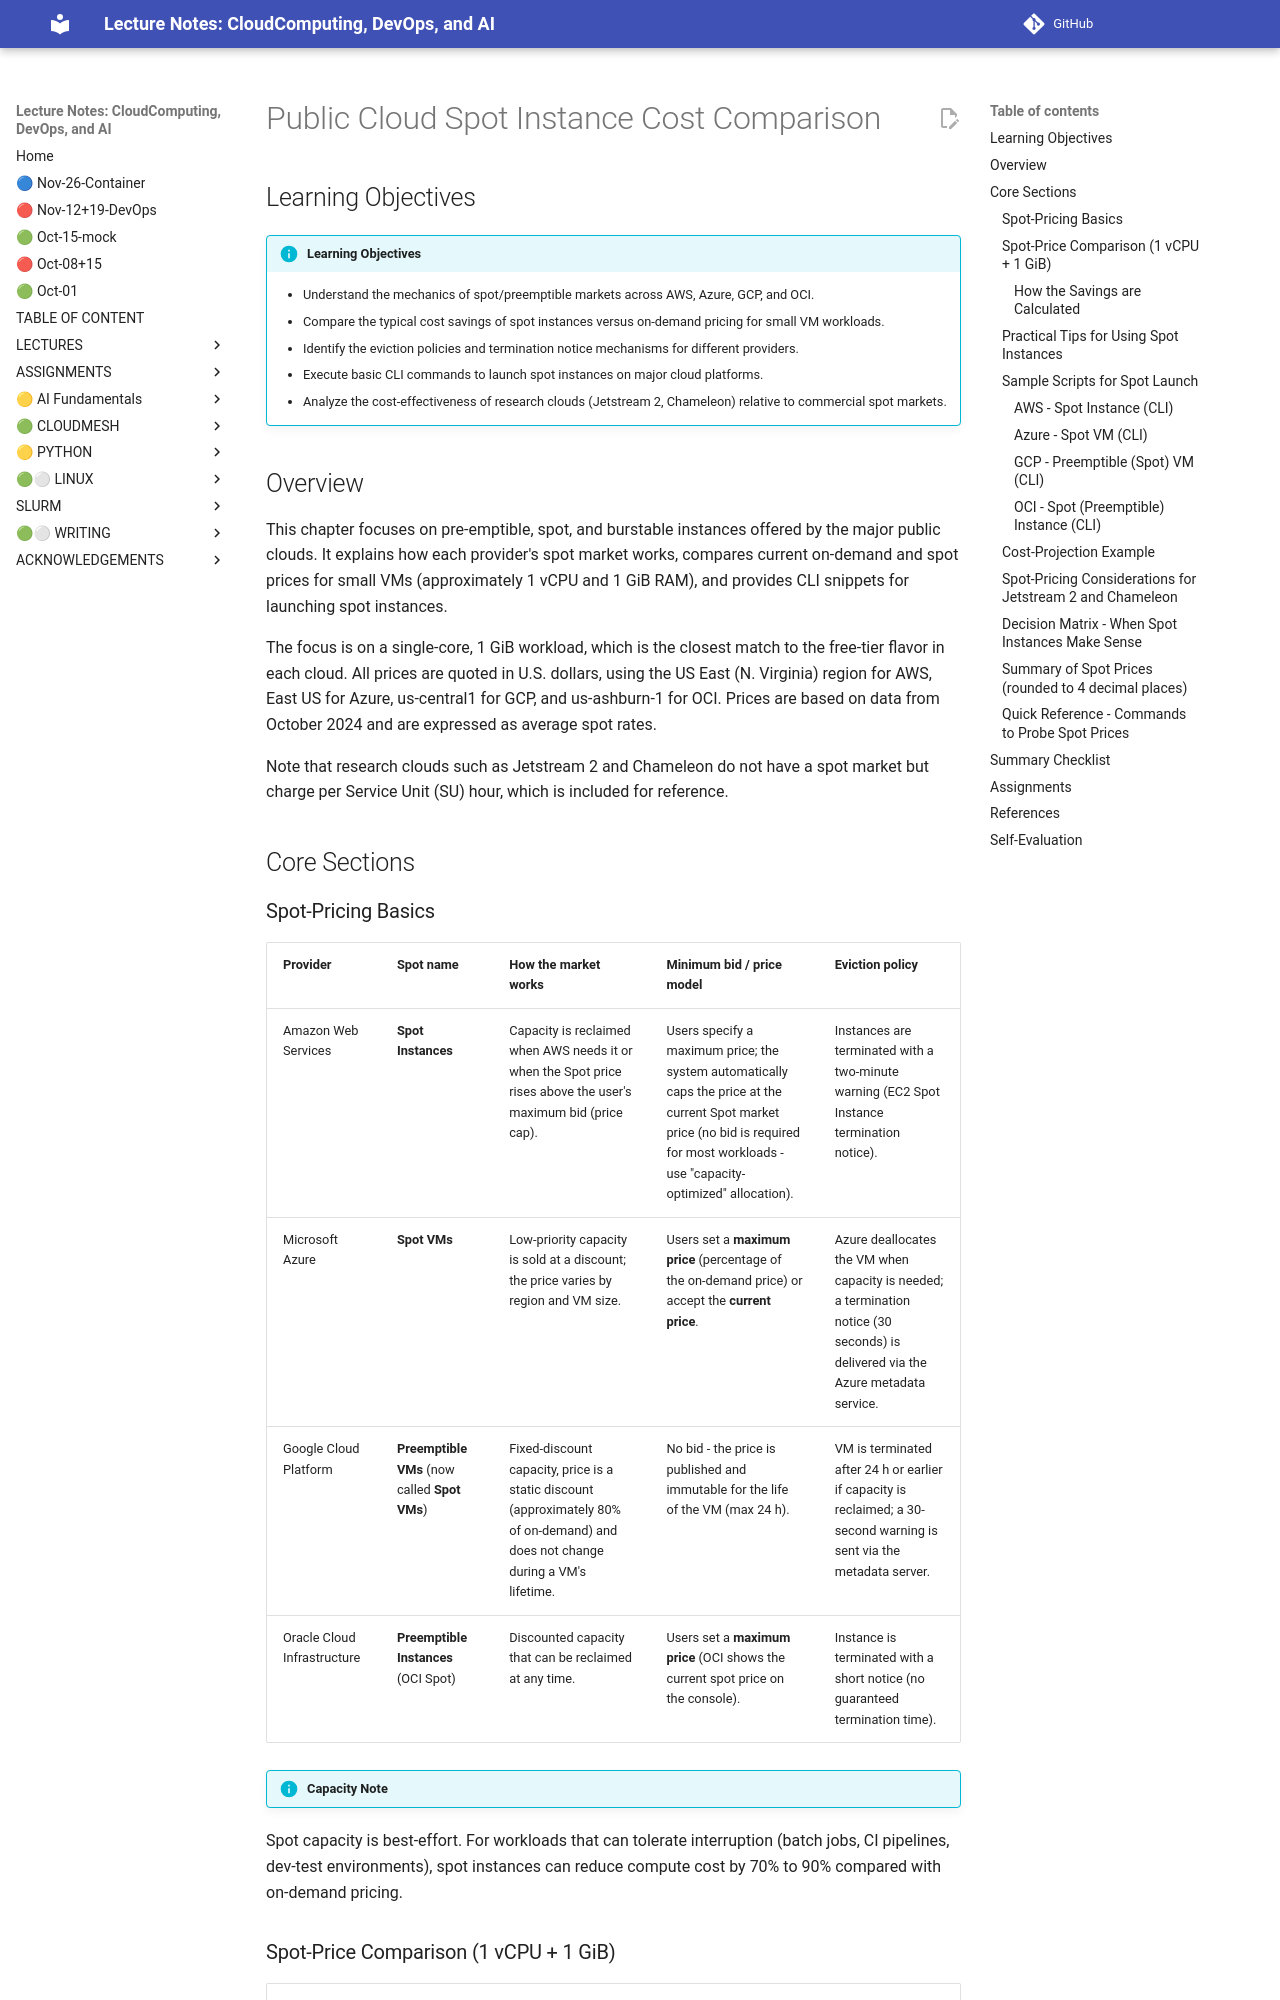

repository: cloudmesh-ai/cloudmesh-ai-lecture · page: section/cloud/vm-cloud/cost-spot-chapter/index.html · generator: mkdocs

# Public Cloud Spot Instance Cost Comparison

## Learning Objectives

!!! info "Learning Objectives"

    * Understand the mechanics of spot/preemptible markets across AWS, Azure, GCP, and OCI.
    * Compare the typical cost savings of spot instances versus on-demand pricing for small VM workloads.
    * Identify the eviction policies and termination notice mechanisms for different providers.
    * Execute basic CLI commands to launch spot instances on major cloud platforms.
    * Analyze the cost-effectiveness of research clouds (Jetstream 2, Chameleon) relative to commercial spot markets.

## Overview

This chapter focuses on pre-emptible, spot, and burstable instances offered by the major public clouds. It explains how each provider's spot market works, compares current on-demand and spot prices for small VMs (approximately 1 vCPU and 1 GiB RAM), and provides CLI snippets for launching spot instances.

The focus is on a single-core, 1 GiB workload, which is the closest match to the free-tier flavor in each cloud. All prices are quoted in U.S. dollars, using the US East (N. Virginia) region for AWS, East US for Azure, us-central1 for GCP, and us-ashburn-1 for OCI. Prices are based on data from October 2024 and are expressed as average spot rates.

Note that research clouds such as Jetstream 2 and Chameleon do not have a spot market but charge per Service Unit (SU) hour, which is included for reference.

## Core Sections
